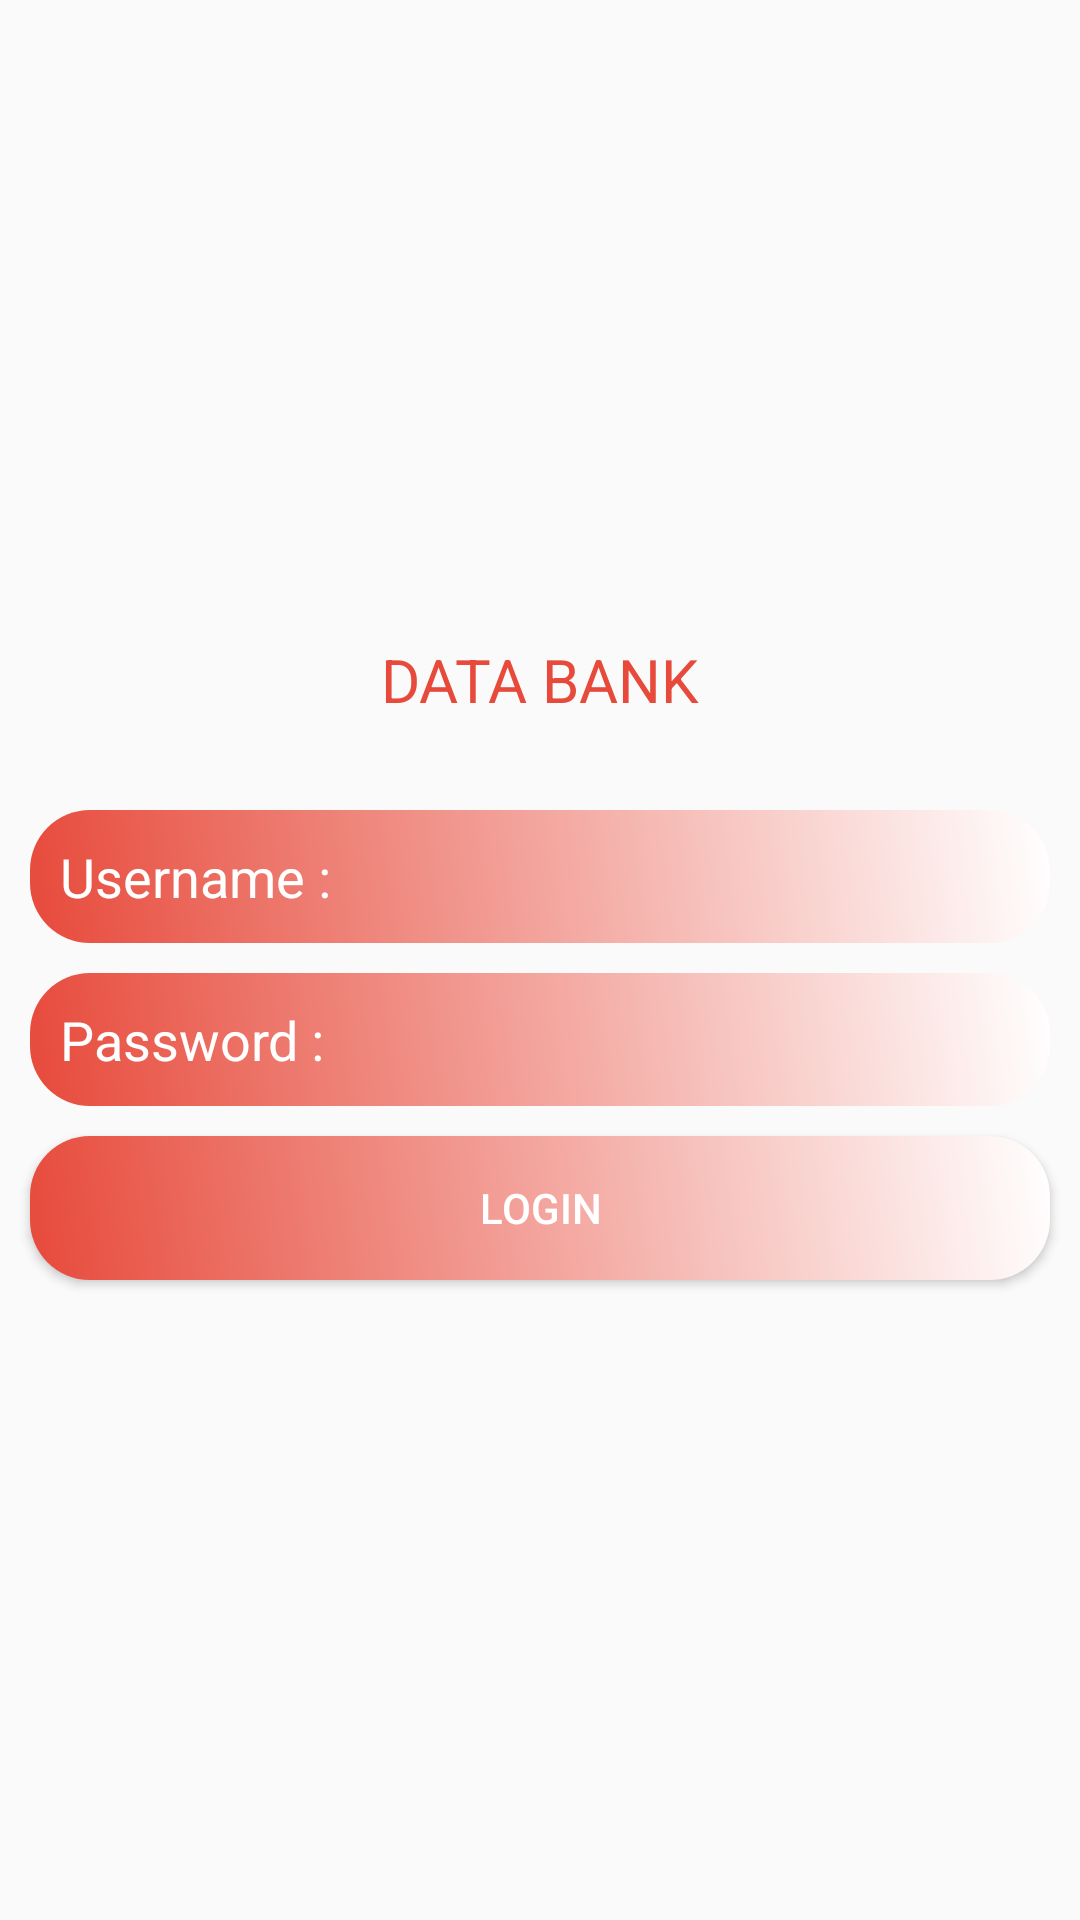

The Android layout XML behind this screen, and the referenced resources:
<!-- AndroidManifest.xml: application theme AppTheme.NoActionBar -->
<!-- res/layout/activity_main.xml -->
<?xml version="1.0" encoding="utf-8"?>
<LinearLayout
    xmlns:android="http://schemas.android.com/apk/res/android"
    xmlns:app="http://schemas.android.com/apk/res-auto"
    xmlns:tools="http://schemas.android.com/tools"
    android:layout_width="match_parent"
    android:layout_height="match_parent"
    android:orientation="vertical"
    android:gravity="center"
    tools:context=".ProfileActivity">

    <TextView
        android:id="@+id/appName"
        android:layout_marginBottom="30dp"
        android:layout_width="match_parent"
        android:layout_height="wrap_content"
        android:text="@string/app_name"
        android:textAlignment="center"
        android:textColor="@color/colorDanger"
        android:textSize="20dp"
        android:textAllCaps="true"/>

    <EditText
        android:layout_width="match_parent"
        android:layout_height="wrap_content"
        android:id="@+id/username"
        android:hint="Username :"
        android:padding="10dp"
        android:textColorHint="@color/colorWhite"
        android:textColor="@color/colorWhite"
        android:background="@drawable/edittextbg"
        android:layout_marginHorizontal="10dp"
        android:layout_marginBottom="10dp"/>

    <EditText
        android:layout_width="match_parent"
        android:layout_height="wrap_content"
        android:id="@+id/password"
        android:inputType="textPassword"
        android:hint="Password :"
        android:padding="10dp"
        android:textColorHint="@color/colorWhite"
        android:textColor="@color/colorWhite"
        android:background="@drawable/edittextbg"
        android:layout_marginHorizontal="10dp"
        android:layout_marginBottom="10dp" />

    <Button
        android:layout_width="match_parent"
        android:layout_height="wrap_content"
        android:id="@+id/login_btn"
        android:text="Login"
        android:background="@drawable/edittextbg"
        android:layout_marginHorizontal="10dp"
        android:textColor="@color/colorWhite"/>

</LinearLayout>
<!-- resources referenced by this layout -->
<resources>
  <color name="colorDanger">#e74a3b</color>
  <color name="colorWhite">#FFFFFF</color>
  <!-- drawable edittextbg (drawable) -->
  <?xml version="1.0" encoding="utf-8"?>
  <shape xmlns:android="http://schemas.android.com/apk/res/android">
  
      <gradient
          android:angle="45"
          android:startColor="@color/colorDanger"
          android:endColor="@color/colorWhite"/>
  
      <corners
          android:bottomRightRadius="20dp"
          android:bottomLeftRadius="20dp"
          android:topRightRadius="20dp"
          android:topLeftRadius="20dp"/>
  
  </shape>
  <string name="app_name">Data Bank</string>
  <style name="AppTheme.NoActionBar">
          
          <item name="colorPrimary">@color/colorPrimary</item>
          <item name="colorPrimaryDark">@color/colorPrimaryDark</item>
          <item name="colorAccent">@color/colorAccent</item>
          <item name="windowNoTitle">true</item>
          <item name="windowActionBar">false</item>
          <item name="android:windowFullscreen">true</item>
          <item name="android:windowContentOverlay">@null</item>
      </style>
  <color name="colorPrimary">#008577</color>
  <color name="colorPrimaryDark">#00574B</color>
  <color name="colorAccent">#D81B60</color>
</resources>
